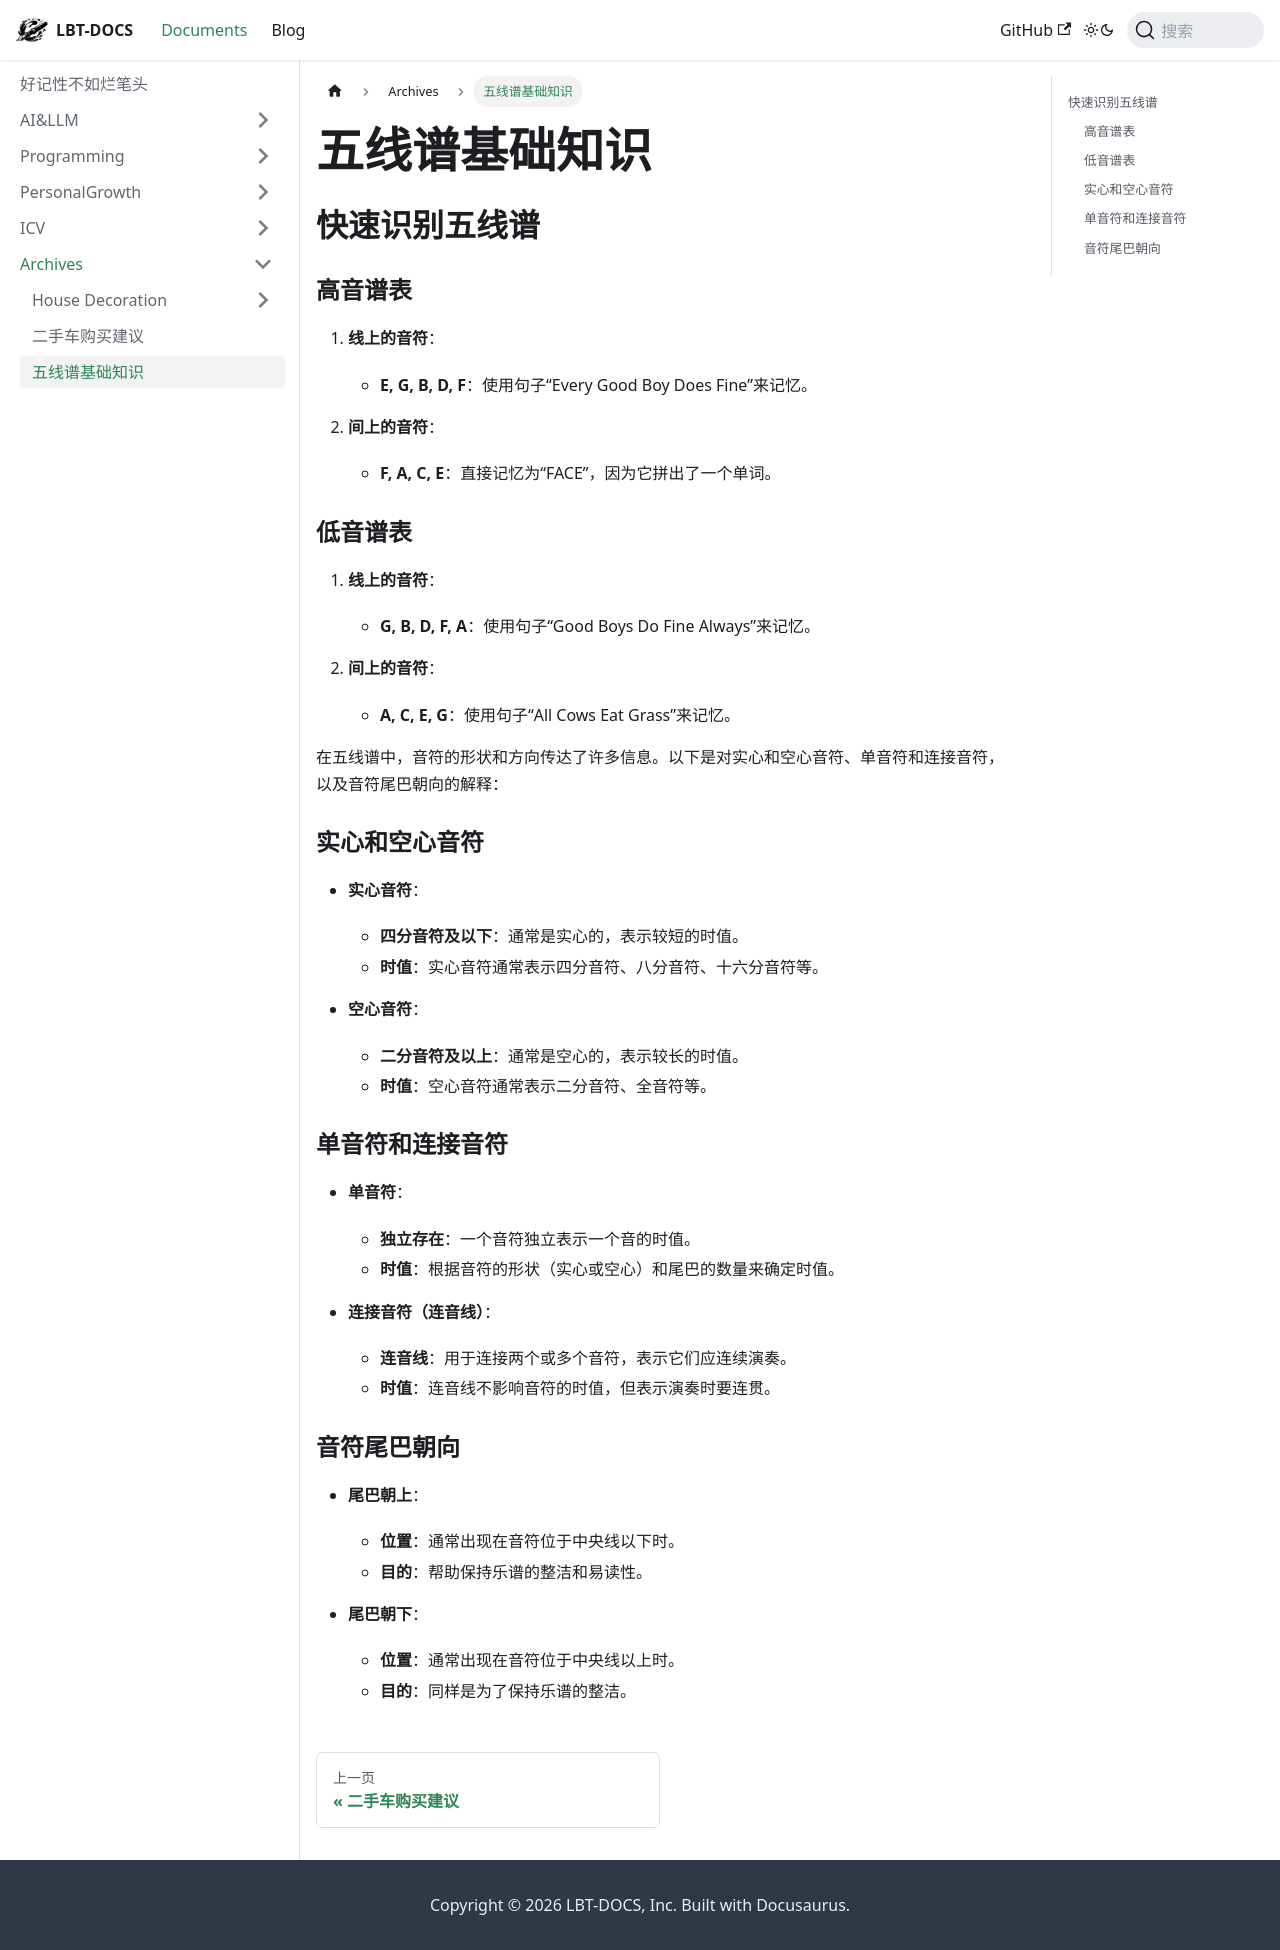

repository: fhvknb/lbt-docs · page: docs/Archives/五线谱基础知识.html · generator: docusaurus

## 快速识别五线谱

### 高音谱表

1. **线上的音符**：

   - **E, G, B, D, F**：使用句子“Every Good Boy Does Fine”来记忆。
2. **间上的音符**：

   - **F, A, C, E**：直接记忆为“FACE”，因为它拼出了一个单词。

### 低音谱表

1. **线上的音符**：

   - **G, B, D, F, A**：使用句子“Good Boys Do Fine Always”来记忆。
2. **间上的音符**：

   - **A, C, E, G**：使用句子“All Cows Eat Grass”来记忆。

在五线谱中，音符的形状和方向传达了许多信息。以下是对实心和空心音符、单音符和连接音符，以及音符尾巴朝向的解释：

### 实心和空心音符

- **实心音符**：

  - **四分音符及以下**：通常是实心的，表示较短的时值。
  - **时值**：实心音符通常表示四分音符、八分音符、十六分音符等。
- **空心音符**：

  - **二分音符及以上**：通常是空心的，表示较长的时值。
  - **时值**：空心音符通常表示二分音符、全音符等。

### 单音符和连接音符

- **单音符**：

  - **独立存在**：一个音符独立表示一个音的时值。
  - **时值**：根据音符的形状（实心或空心）和尾巴的数量来确定时值。
- **连接音符（连音线）**：

  - **连音线**：用于连接两个或多个音符，表示它们应连续演奏。
  - **时值**：连音线不影响音符的时值，但表示演奏时要连贯。

### 音符尾巴朝向

- **尾巴朝上**：

  - **位置**：通常出现在音符位于中央线以下时。
  - **目的**：帮助保持乐谱的整洁和易读性。
- **尾巴朝下**：

  - **位置**：通常出现在音符位于中央线以上时。
  - **目的**：同样是为了保持乐谱的整洁。
